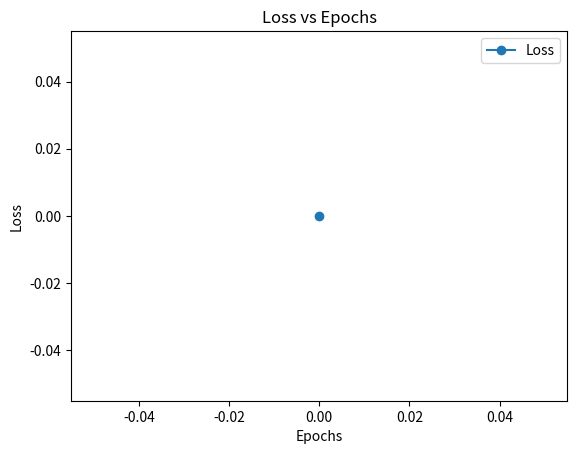

Here is the Python script that generated this plot:
import numpy as np
import argparse
import matplotlib.pyplot as plt


def rand_data(batch_size=256, embed_size=2, seq_length=50):
    """generates random integers to try out while training from 0-100

    Args:
        params (batch_size): how many batches should be run
        params (embed_size): specifically, should always be 2 because of (x,y) coordinates
        params (seq_length): how many points to consider per batch

    Returns:
        3D array of integers: shape is (batch_size, embed_size, seq_length)
            - in other words, for every batch, there will be a 2D array of x,y points for
            seq_length amount of rows
    """
    
    data = np.random.randint(0, 100, (batch_size, seq_length, embed_size))
    return data

def plot_loss(loss, num_epochs=50, label="Loss"):
    plt.plot(num_epochs, loss, marker='o', linestyle='-', label=label)
    plt.xlabel('Epochs')
    plt.ylabel(label)
    plt.title(f'{label} vs Epochs')
    plt.legend()
    plt.show()

if __name__ == "__main__":
    # get parameters
    parser = argparse.ArgumentParser(description='Sequential VAE')
    parser.add_argument('--batch-size', type=int, default=256, metavar='BS',
                        help='num batch size (default: 256)')
    parser.add_argument('--seq-length', type=int, default=50, metavar='SL',
                        help='num sequence length (default: 50)')
    parser.add_argument('--num-epochs', type=int, default=10, metavar='EP',
                        help='num epochs (default: 10)')
    args = parser.parse_args()
    
    # Hyperparameters
    batch_size = args.batch_size
    seq_length = args.seq_length
    num_epochs = args.num_epochs
    
    # load data
    data = rand_data(batch_size=batch_size, seq_length=seq_length)
    
    # start training loop
    for epoch in range(num_epochs):
        pass
    
    plot_loss(0, 0)
